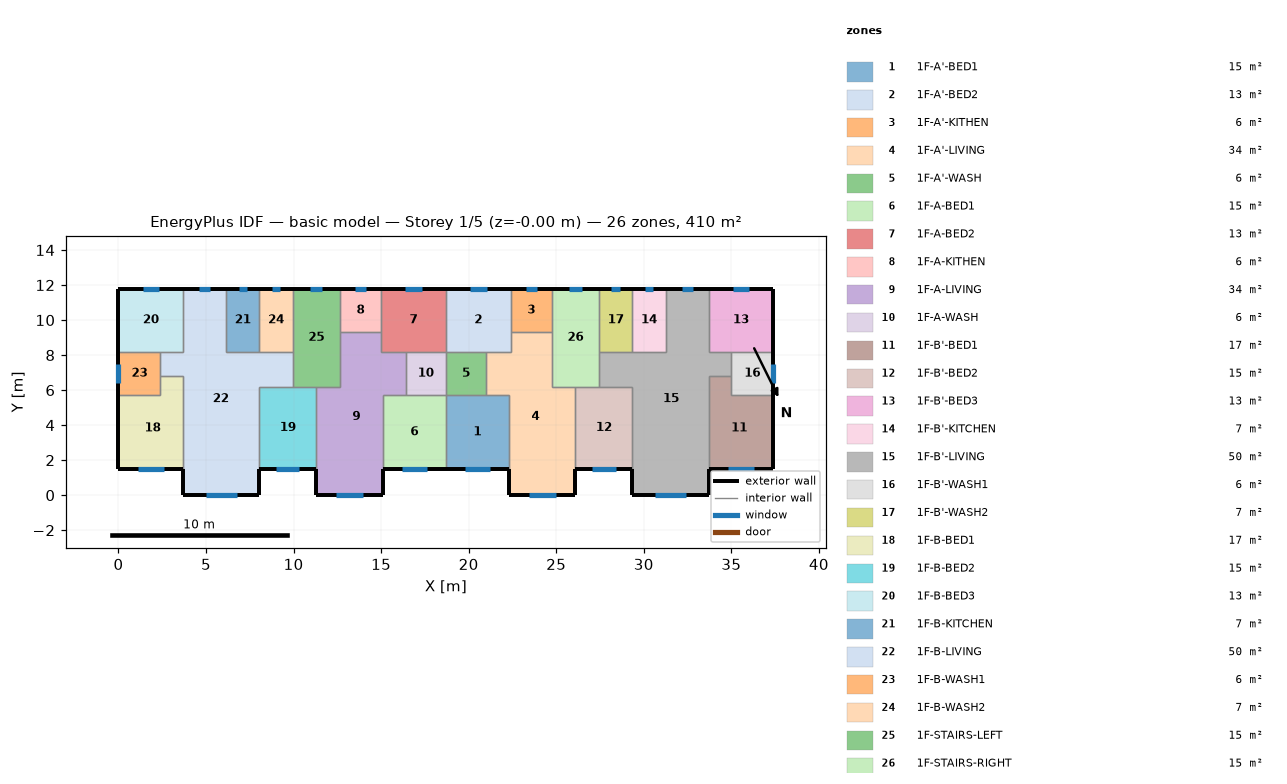
=== STOREY PLAN SPEC (per zone: floor XY polygon, exterior-wall plan segments, windows/doors) ===
zone 1: 1F-A'-BED1  (15.1 m²)
  floor: (22.30, 5.70) (22.30, 1.50) (18.70, 1.50) (18.70, 5.70)
  exterior wall: (18.70, 1.50) – (22.30, 1.50)  [3.6 m]
    window: (19.77, 1.50) – (21.23, 1.50)  [2.2 m²]
  interior walls: 4
zone 2: 1F-A'-BED2  (13.3 m²)
  floor: (22.40, 11.80) (22.40, 8.20) (18.70, 8.20) (18.70, 11.80)
  exterior wall: (22.40, 11.80) – (18.70, 11.80)  [3.7 m]
    window: (21.02, 11.80) – (20.08, 11.80)  [1.4 m²]
  interior walls: 5
zone 3: 1F-A'-KITHEN  (5.9 m²)
  floor: (22.40, 11.80) (24.75, 11.80) (24.75, 9.31) (22.40, 9.31)
  exterior wall: (24.75, 11.80) – (22.40, 11.80)  [2.3 m]
    window: (23.88, 11.80) – (23.27, 11.80)  [0.9 m²]
  interior walls: 3
zone 4: 1F-A'-LIVING  (34.3 m²)
  floor: (24.75, 9.31) (24.75, 6.20) (26.10, 6.20) (26.10, 0.00) (22.30, 0.00) (22.30, 5.70) (21.00, 5.70) (21.00, 8.20) (22.40, 8.20) (22.40, 9.31)
  exterior wall: (22.30, 1.50) – (22.30, 0.00)  [1.5 m]
  exterior wall: (26.10, 0.00) – (26.10, 1.50)  [1.5 m]
  exterior wall: (22.30, 0.00) – (26.10, 0.00)  [3.8 m]
    window: (23.43, 0.00) – (24.97, 0.00)  [2.3 m²]
  interior walls: 9
zone 5: 1F-A'-WASH  (5.7 m²)
  floor: (21.00, 8.20) (21.00, 5.70) (18.70, 5.70) (18.70, 8.20)
  interior walls: 4
zone 6: 1F-A-BED1  (15.1 m²)
  floor: (18.70, 5.70) (18.70, 1.50) (15.10, 1.50) (15.10, 5.70)
  exterior wall: (15.10, 1.50) – (18.70, 1.50)  [3.6 m]
    window: (16.17, 1.50) – (17.63, 1.50)  [2.2 m²]
  interior walls: 4
zone 7: 1F-A-BED2  (13.3 m²)
  floor: (15.00, 11.80) (18.70, 11.80) (18.70, 8.20) (15.00, 8.20)
  exterior wall: (18.70, 11.80) – (15.00, 11.80)  [3.7 m]
    window: (17.32, 11.80) – (16.38, 11.80)  [1.4 m²]
  interior walls: 5
zone 8: 1F-A-KITHEN  (5.9 m²)
  floor: (12.65, 11.80) (15.00, 11.80) (15.00, 9.31) (12.65, 9.31)
  exterior wall: (15.00, 11.80) – (12.65, 11.80)  [2.3 m]
    window: (14.13, 11.80) – (13.52, 11.80)  [0.9 m²]
  interior walls: 3
zone 9: 1F-A-LIVING  (34.3 m²)
  floor: (15.00, 9.31) (15.00, 8.20) (16.40, 8.20) (16.40, 5.70) (15.10, 5.70) (15.10, 0.00) (11.30, 0.00) (11.30, 6.20) (12.65, 6.20) (12.65, 9.31)
  exterior wall: (11.30, 1.50) – (11.30, 0.00)  [1.5 m]
  exterior wall: (15.10, 0.00) – (15.10, 1.50)  [1.5 m]
  exterior wall: (11.30, 0.00) – (15.10, 0.00)  [3.8 m]
    window: (12.43, 0.00) – (13.97, 0.00)  [2.3 m²]
  interior walls: 9
zone 10: 1F-A-WASH  (5.7 m²)
  floor: (16.40, 8.20) (18.70, 8.20) (18.70, 5.70) (16.40, 5.70)
  interior walls: 4
zone 11: 1F-B'-BED1  (17.0 m²)
  floor: (35.00, 6.80) (35.00, 5.70) (37.40, 5.70) (37.40, 1.50) (33.70, 1.50) (33.70, 6.80)
  exterior wall: (33.70, 1.50) – (37.40, 1.50)  [3.7 m]
    window: (34.80, 1.50) – (36.30, 1.50)  [2.3 m²]
  exterior wall: (37.40, 1.50) – (37.40, 5.70)  [4.2 m]
  interior walls: 4
zone 12: 1F-B'-BED2  (15.3 m²)
  floor: (29.35, 6.20) (29.35, 1.50) (26.10, 1.50) (26.10, 6.20)
  exterior wall: (26.10, 1.50) – (29.35, 1.50)  [3.3 m]
    window: (27.06, 1.50) – (28.39, 1.50)  [2.0 m²]
  interior walls: 4
zone 13: 1F-B'-BED3  (13.3 m²)
  floor: (33.70, 11.80) (37.40, 11.80) (37.40, 8.20) (33.70, 8.20)
  exterior wall: (37.40, 8.20) – (37.40, 11.80)  [3.6 m]
  exterior wall: (37.40, 11.80) – (33.70, 11.80)  [3.7 m]
    window: (36.02, 11.80) – (35.08, 11.80)  [1.4 m²]
  interior walls: 3
zone 14: 1F-B'-KITCHEN  (6.8 m²)
  floor: (31.25, 11.80) (31.25, 8.20) (29.35, 8.20) (29.35, 11.80)
  exterior wall: (31.25, 11.80) – (29.35, 11.80)  [1.9 m]
    window: (30.54, 11.80) – (30.06, 11.80)  [0.7 m²]
  interior walls: 3
zone 15: 1F-B'-LIVING  (50.1 m²)
  floor: (33.70, 11.80) (33.70, 8.20) (35.00, 8.20) (35.00, 6.80) (33.70, 6.80) (33.70, 0.00) (29.35, 0.00) (29.35, 6.20) (27.45, 6.20) (27.45, 8.20) (31.25, 8.20) (31.25, 11.80)
  exterior wall: (29.35, 1.50) – (29.35, 0.00)  [1.5 m]
  exterior wall: (33.70, 11.80) – (31.25, 11.80)  [2.5 m]
    window: (32.79, 11.80) – (32.16, 11.80)  [0.9 m²]
  exterior wall: (33.70, 0.00) – (33.70, 1.50)  [1.5 m]
  exterior wall: (29.35, 0.00) – (33.70, 0.00)  [4.4 m]
    window: (30.64, 0.00) – (32.41, 0.00)  [2.7 m²]
  interior walls: 11
zone 16: 1F-B'-WASH1  (6.0 m²)
  floor: (35.00, 8.20) (37.40, 8.20) (37.40, 5.70) (35.00, 5.70)
  exterior wall: (37.40, 5.70) – (37.40, 8.20)  [2.5 m]
    window: (37.40, 6.43) – (37.40, 7.47)  [1.5 m²]
  interior walls: 4
zone 17: 1F-B'-WASH2  (6.8 m²)
  floor: (29.35, 11.80) (29.35, 8.20) (27.45, 8.20) (27.45, 11.80)
  exterior wall: (29.35, 11.80) – (27.45, 11.80)  [1.9 m]
    window: (28.64, 11.80) – (28.16, 11.80)  [0.7 m²]
  interior walls: 3
zone 18: 1F-B-BED1  (17.0 m²)
  floor: (3.70, 6.80) (3.70, 1.50) (0.00, 1.50) (0.00, 5.70) (2.40, 5.70) (2.40, 6.80)
  exterior wall: (0.00, 1.50) – (3.70, 1.50)  [3.7 m]
    window: (1.10, 1.50) – (2.60, 1.50)  [2.3 m²]
  exterior wall: (0.00, 5.70) – (0.00, 1.50)  [4.2 m]
  interior walls: 4
zone 19: 1F-B-BED2  (15.3 m²)
  floor: (11.30, 6.20) (11.30, 1.50) (8.05, 1.50) (8.05, 6.20)
  exterior wall: (8.05, 1.50) – (11.30, 1.50)  [3.3 m]
    window: (9.01, 1.50) – (10.34, 1.50)  [2.0 m²]
  interior walls: 4
zone 20: 1F-B-BED3  (13.3 m²)
  floor: (3.70, 11.80) (3.70, 8.20) (0.00, 8.20) (0.00, 11.80)
  exterior wall: (3.70, 11.80) – (0.00, 11.80)  [3.7 m]
    window: (2.32, 11.80) – (1.38, 11.80)  [1.4 m²]
  exterior wall: (0.00, 11.80) – (0.00, 8.20)  [3.6 m]
  interior walls: 3
zone 21: 1F-B-KITCHEN  (6.8 m²)
  floor: (6.15, 11.80) (8.05, 11.80) (8.05, 8.20) (6.15, 8.20)
  exterior wall: (8.05, 11.80) – (6.15, 11.80)  [1.9 m]
    window: (7.34, 11.80) – (6.86, 11.80)  [0.7 m²]
  interior walls: 3
zone 22: 1F-B-LIVING  (50.1 m²)
  floor: (3.70, 11.80) (6.15, 11.80) (6.15, 8.20) (9.95, 8.20) (9.95, 6.20) (8.05, 6.20) (8.05, 0.00) (3.70, 0.00) (3.70, 6.80) (2.40, 6.80) (2.40, 8.20) (3.70, 8.20)
  exterior wall: (6.15, 11.80) – (3.70, 11.80)  [2.5 m]
    window: (5.24, 11.80) – (4.61, 11.80)  [0.9 m²]
  exterior wall: (8.05, 0.00) – (8.05, 1.50)  [1.5 m]
  exterior wall: (3.70, 0.00) – (8.05, 0.00)  [4.3 m]
    window: (4.99, 0.00) – (6.76, 0.00)  [2.7 m²]
  exterior wall: (3.70, 1.50) – (3.70, 0.00)  [1.5 m]
  interior walls: 11
zone 23: 1F-B-WASH1  (6.0 m²)
  floor: (2.40, 8.20) (2.40, 5.70) (0.00, 5.70) (0.00, 8.20)
  exterior wall: (0.00, 8.20) – (0.00, 5.70)  [2.5 m]
    window: (0.00, 7.48) – (0.00, 6.42)  [1.6 m²]
  interior walls: 4
zone 24: 1F-B-WASH2  (6.8 m²)
  floor: (8.05, 11.80) (9.95, 11.80) (9.95, 8.20) (8.05, 8.20)
  exterior wall: (9.95, 11.80) – (8.05, 11.80)  [1.9 m]
    window: (9.24, 11.80) – (8.76, 11.80)  [0.7 m²]
  interior walls: 3
zone 25: 1F-STAIRS-LEFT  (15.1 m²)
  floor: (9.95, 11.80) (12.65, 11.80) (12.65, 6.20) (9.95, 6.20)
  exterior wall: (12.65, 11.80) – (9.95, 11.80)  [2.7 m]
    window: (11.65, 11.80) – (10.95, 11.80)  [1.0 m²]
  interior walls: 6
zone 26: 1F-STAIRS-RIGHT  (15.1 m²)
  floor: (27.45, 11.80) (27.45, 6.20) (24.75, 6.20) (24.75, 11.80)
  exterior wall: (27.45, 11.80) – (24.75, 11.80)  [2.7 m]
    window: (26.45, 11.80) – (25.75, 11.80)  [1.0 m²]
  interior walls: 6

=== DERIVED (storey summary) ===
Building: basic model
Storey: 1 of 5  (floor level z = -0.00 m)
Storey gross floor area: 409.7 m²
Zones on this storey: 26
  - 1F-A'-BED1: floor 15.1 m²; exterior wall 3.6 m (10.8 m²); 1 window(s) 2.2 m²; WWR 20.3%
  - 1F-A'-BED2: floor 13.3 m²; exterior wall 3.7 m (11.1 m²); 1 window(s) 1.4 m²; WWR 12.8%
  - 1F-A'-KITHEN: floor 5.9 m²; exterior wall 2.3 m (7.0 m²); 1 window(s) 0.9 m²; WWR 12.8%
  - 1F-A'-LIVING: floor 34.3 m²; exterior wall 6.8 m (20.4 m²); 1 window(s) 2.3 m²; WWR 11.4%
  - 1F-A'-WASH: floor 5.7 m²
  - 1F-A-BED1: floor 15.1 m²; exterior wall 3.6 m (10.8 m²); 1 window(s) 2.2 m²; WWR 20.3%
  - 1F-A-BED2: floor 13.3 m²; exterior wall 3.7 m (11.1 m²); 1 window(s) 1.4 m²; WWR 12.8%
  - 1F-A-KITHEN: floor 5.9 m²; exterior wall 2.3 m (7.0 m²); 1 window(s) 0.9 m²; WWR 12.8%
  - 1F-A-LIVING: floor 34.3 m²; exterior wall 6.8 m (20.4 m²); 1 window(s) 2.3 m²; WWR 11.4%
  - 1F-A-WASH: floor 5.7 m²
  - 1F-B'-BED1: floor 17.0 m²; exterior wall 7.9 m (23.7 m²); 1 window(s) 2.3 m²; WWR 9.5%
  - 1F-B'-BED2: floor 15.3 m²; exterior wall 3.3 m (9.8 m²); 1 window(s) 2.0 m²; WWR 20.3%
  - 1F-B'-BED3: floor 13.3 m²; exterior wall 7.3 m (21.9 m²); 1 window(s) 1.4 m²; WWR 6.5%
  - 1F-B'-KITCHEN: floor 6.8 m²; exterior wall 1.9 m (5.7 m²); 1 window(s) 0.7 m²; WWR 12.8%
  - 1F-B'-LIVING: floor 50.1 m²; exterior wall 9.8 m (29.4 m²); 2 window(s) 3.6 m²; WWR 12.2%
  - 1F-B'-WASH1: floor 6.0 m²; exterior wall 2.5 m (7.5 m²); 1 window(s) 1.5 m²; WWR 20.7%
  - 1F-B'-WASH2: floor 6.8 m²; exterior wall 1.9 m (5.7 m²); 1 window(s) 0.7 m²; WWR 12.8%
  - 1F-B-BED1: floor 17.0 m²; exterior wall 7.9 m (23.7 m²); 1 window(s) 2.3 m²; WWR 9.5%
  - 1F-B-BED2: floor 15.3 m²; exterior wall 3.3 m (9.8 m²); 1 window(s) 2.0 m²; WWR 20.3%
  - 1F-B-BED3: floor 13.3 m²; exterior wall 7.3 m (21.9 m²); 1 window(s) 1.4 m²; WWR 6.5%
  - 1F-B-KITCHEN: floor 6.8 m²; exterior wall 1.9 m (5.7 m²); 1 window(s) 0.7 m²; WWR 12.8%
  - 1F-B-LIVING: floor 50.1 m²; exterior wall 9.8 m (29.4 m²); 2 window(s) 3.6 m²; WWR 12.2%
  - 1F-B-WASH1: floor 6.0 m²; exterior wall 2.5 m (7.5 m²); 1 window(s) 1.6 m²; WWR 21.2%
  - 1F-B-WASH2: floor 6.8 m²; exterior wall 1.9 m (5.7 m²); 1 window(s) 0.7 m²; WWR 12.8%
  - 1F-STAIRS-LEFT: floor 15.1 m²; exterior wall 2.7 m (8.1 m²); 1 window(s) 1.0 m²; WWR 12.8%
  - 1F-STAIRS-RIGHT: floor 15.1 m²; exterior wall 2.7 m (8.1 m²); 1 window(s) 1.0 m²; WWR 12.8%
Zone adjacency (shared interzone walls):
  - 1F-A'-BED1 ↔ 1F-A'-LIVING
  - 1F-A'-BED1 ↔ 1F-A'-WASH
  - 1F-A'-BED1 ↔ 1F-A-BED1
  - 1F-A'-BED2 ↔ 1F-A'-KITHEN
  - 1F-A'-BED2 ↔ 1F-A'-LIVING
  - 1F-A'-BED2 ↔ 1F-A'-WASH
  - 1F-A'-BED2 ↔ 1F-A-BED2
  - 1F-A'-KITHEN ↔ 1F-A'-LIVING
  - 1F-A'-KITHEN ↔ 1F-STAIRS-RIGHT
  - 1F-A'-LIVING ↔ 1F-A'-WASH
  - 1F-A'-LIVING ↔ 1F-B'-BED2
  - 1F-A'-LIVING ↔ 1F-STAIRS-RIGHT
  - 1F-A'-WASH ↔ 1F-A-WASH
  - 1F-A-BED1 ↔ 1F-A-LIVING
  - 1F-A-BED1 ↔ 1F-A-WASH
  - 1F-A-BED2 ↔ 1F-A-KITHEN
  - 1F-A-BED2 ↔ 1F-A-LIVING
  - 1F-A-BED2 ↔ 1F-A-WASH
  - 1F-A-KITHEN ↔ 1F-A-LIVING
  - 1F-A-KITHEN ↔ 1F-STAIRS-LEFT
  - 1F-A-LIVING ↔ 1F-A-WASH
  - 1F-A-LIVING ↔ 1F-B-BED2
  - 1F-A-LIVING ↔ 1F-STAIRS-LEFT
  - 1F-B'-BED1 ↔ 1F-B'-LIVING
  - 1F-B'-BED1 ↔ 1F-B'-WASH1
  - 1F-B'-BED2 ↔ 1F-B'-LIVING
  - 1F-B'-BED2 ↔ 1F-STAIRS-RIGHT
  - 1F-B'-BED3 ↔ 1F-B'-LIVING
  - 1F-B'-BED3 ↔ 1F-B'-WASH1
  - 1F-B'-KITCHEN ↔ 1F-B'-LIVING
  - 1F-B'-KITCHEN ↔ 1F-B'-WASH2
  - 1F-B'-LIVING ↔ 1F-B'-WASH1
  - 1F-B'-LIVING ↔ 1F-B'-WASH2
  - 1F-B'-LIVING ↔ 1F-STAIRS-RIGHT
  - 1F-B'-WASH2 ↔ 1F-STAIRS-RIGHT
  - 1F-B-BED1 ↔ 1F-B-LIVING
  - 1F-B-BED1 ↔ 1F-B-WASH1
  - 1F-B-BED2 ↔ 1F-B-LIVING
  - 1F-B-BED2 ↔ 1F-STAIRS-LEFT
  - 1F-B-BED3 ↔ 1F-B-LIVING
  - 1F-B-BED3 ↔ 1F-B-WASH1
  - 1F-B-KITCHEN ↔ 1F-B-LIVING
  - 1F-B-KITCHEN ↔ 1F-B-WASH2
  - 1F-B-LIVING ↔ 1F-B-WASH1
  - 1F-B-LIVING ↔ 1F-B-WASH2
  - 1F-B-LIVING ↔ 1F-STAIRS-LEFT
  - 1F-B-WASH2 ↔ 1F-STAIRS-LEFT